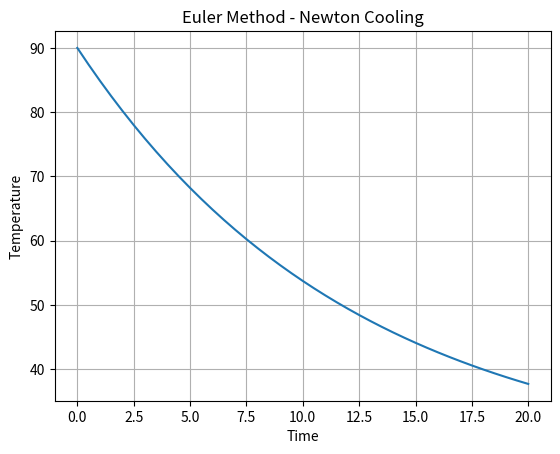

This figure's Python source:
"""BIT 2118 Scientific Computing — Task 17\nStudent: Hurley Jules\nRegistration: BSCCS/2025/56368\n"""

import numpy as np
import matplotlib.pyplot as plt

# Newton cooling: dT/dt = -k(T-Ta)
T = 90.0
Ta = 25.0
k = 0.08
dt = 0.5
times = np.arange(0,20+dt,dt)
values = [T]
for _ in times[1:]:
    T = T + dt*(-k*(T-Ta))
    values.append(T)
print("Final temperature:", values[-1])
plt.plot(times,values)
plt.xlabel("Time"); plt.ylabel("Temperature")
plt.title("Euler Method - Newton Cooling"); plt.grid(True); plt.show()
